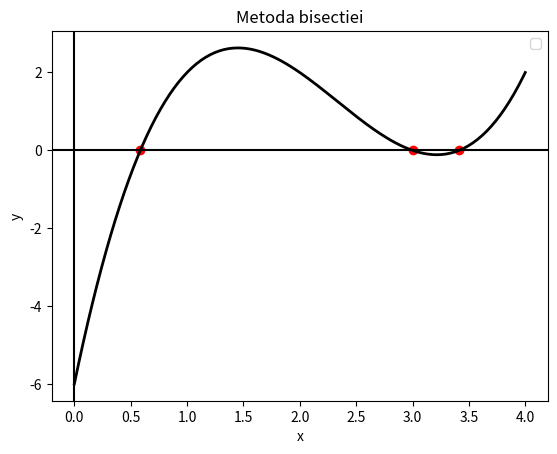

Recreate this plot in Python.

import numpy as np
from math import floor, log2
import matplotlib.pyplot as pyplot

# Definim functia pentru care vrem sa gasim solutia
def f(x):
    fct = (x ** 3) - 7 * (x ** 2) + 14 * x - 6
    return fct

def metoda_bisectiei(a, b, epsilon):
    assert f(a)*f(b) < 0, "E posibil sa nu existe solutie"

    x_num = (a + b) / 2
    num_iterations = floor(log2((b - a)/ epsilon) - 1)

    for i in range(1, num_iterations):
        if f(x_num) == 0:
            break
        elif f(a) * f(x_num) < 0:
            b = x_num
        else:
            a = x_num
        x_num = (a + b) / 2

    return x_num


def main():
    epsilon = 1e-5

    # Solutia 1
    a , b = 0., 1.
    x_num1 = metoda_bisectiei(a, b, epsilon)
    print('x1: ', x_num1)
    # Solutia 2
    a, b = 1., 3.2
    x_num2 = metoda_bisectiei(a, b, epsilon)
    print('x2: ', x_num2)
    # Solutia 3
    a, b = 3.2, 4.
    x_num3 = metoda_bisectiei(a, b, epsilon)
    print('x3: ', x_num3)

    
    axis_Ox = np.linspace(0., 4., num=200)
    axis_Oy = f(axis_Ox)
    x_coordinates = [x_num1, x_num2, x_num3]
    y_coordinates = [f(x_num1), f(x_num2), f(x_num3)]

    pyplot.figure(0)
    pyplot.title('Metoda bisectiei')
    pyplot.legend(['f(x)', 'x_num']) 
    pyplot.axvline(0, c='black')
    pyplot.axhline(0, c='black')
    pyplot.xlabel('x') 
    pyplot.ylabel('y') 
    pyplot.scatter(x_coordinates, y_coordinates, c="red", alpha=1)
    pyplot.plot(axis_Ox, axis_Oy, c = "black", linestyle = "-", linewidth = 2)
    pyplot.show()


if __name__ == "__main__":
    # Sa se gaseasca cele trei solutii ale ecuatii urmatoare: x^3 -7x^2 + 4x - 6 = 0 pe intervalul [0,4] cu o precizie Epsilon = 10^(-5)
    # HINT: Se vor alege intervalele [0,1], [1,3.2] si [3.2,4].
    main()
